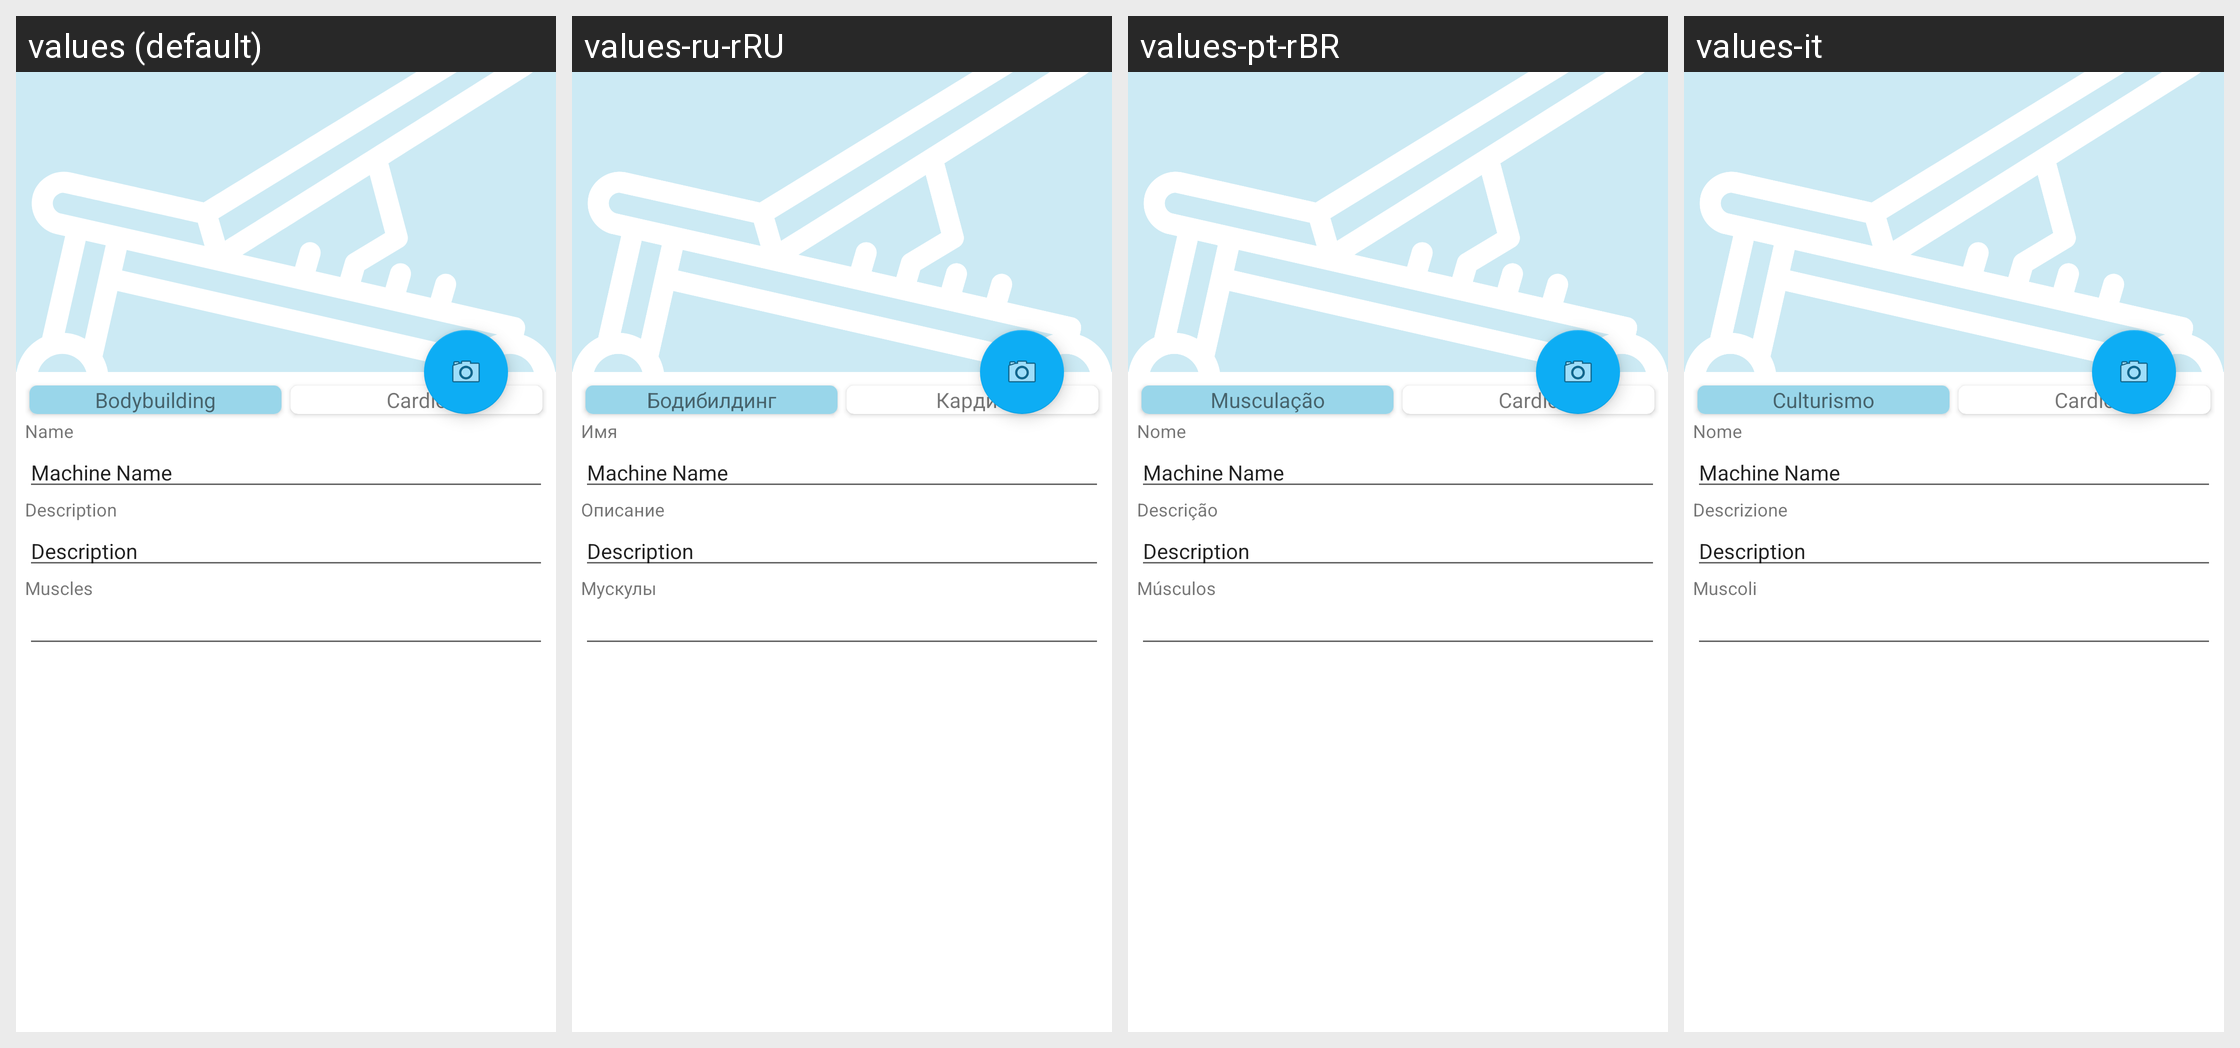

The same Android screen rendered under several of its app's locales, left to right. List the strings drawn on it with the default value and each locale's translation.
Android screen res/layout/machine_details.xml rendered under 4 locales, left to right: values (default), values-ru-rRU, values-pt-rBR, values-it. Device: Nexus 5 (rendered at 1080×1920; each locale shown at half size, 540×960, under a caption strip naming it); theme AppTheme.
Other locales in the repository, not shown: values-cs, values-de, values-es, values-fi, values-fr, values-nb-rNO, values-nl, values-tr.
Strings drawn on this screen, with the default value and each locale's value (text and hints the layout hard-codes, and strings that could not be matched under every locale, appear in the picture but are not listed):

FonteLabel
  values: Bodybuilding
  values-ru-rRU: Бодибилдинг
  values-pt-rBR: Musculação
  values-it: Culturismo

CardioLabel
  values: Cardio
  values-ru-rRU: Кардио
  values-pt-rBR: Cardio
  values-it: Cardio

name
  values: Name
  values-ru-rRU: Имя
  values-pt-rBR: Nome
  values-it: Nome

description
  values: Description
  values-ru-rRU: Описание
  values-pt-rBR: Descrição
  values-it: Descrizione

muscles
  values: Muscles
  values-ru-rRU: Мускулы
  values-pt-rBR: Músculos
  values-it: Muscoli
